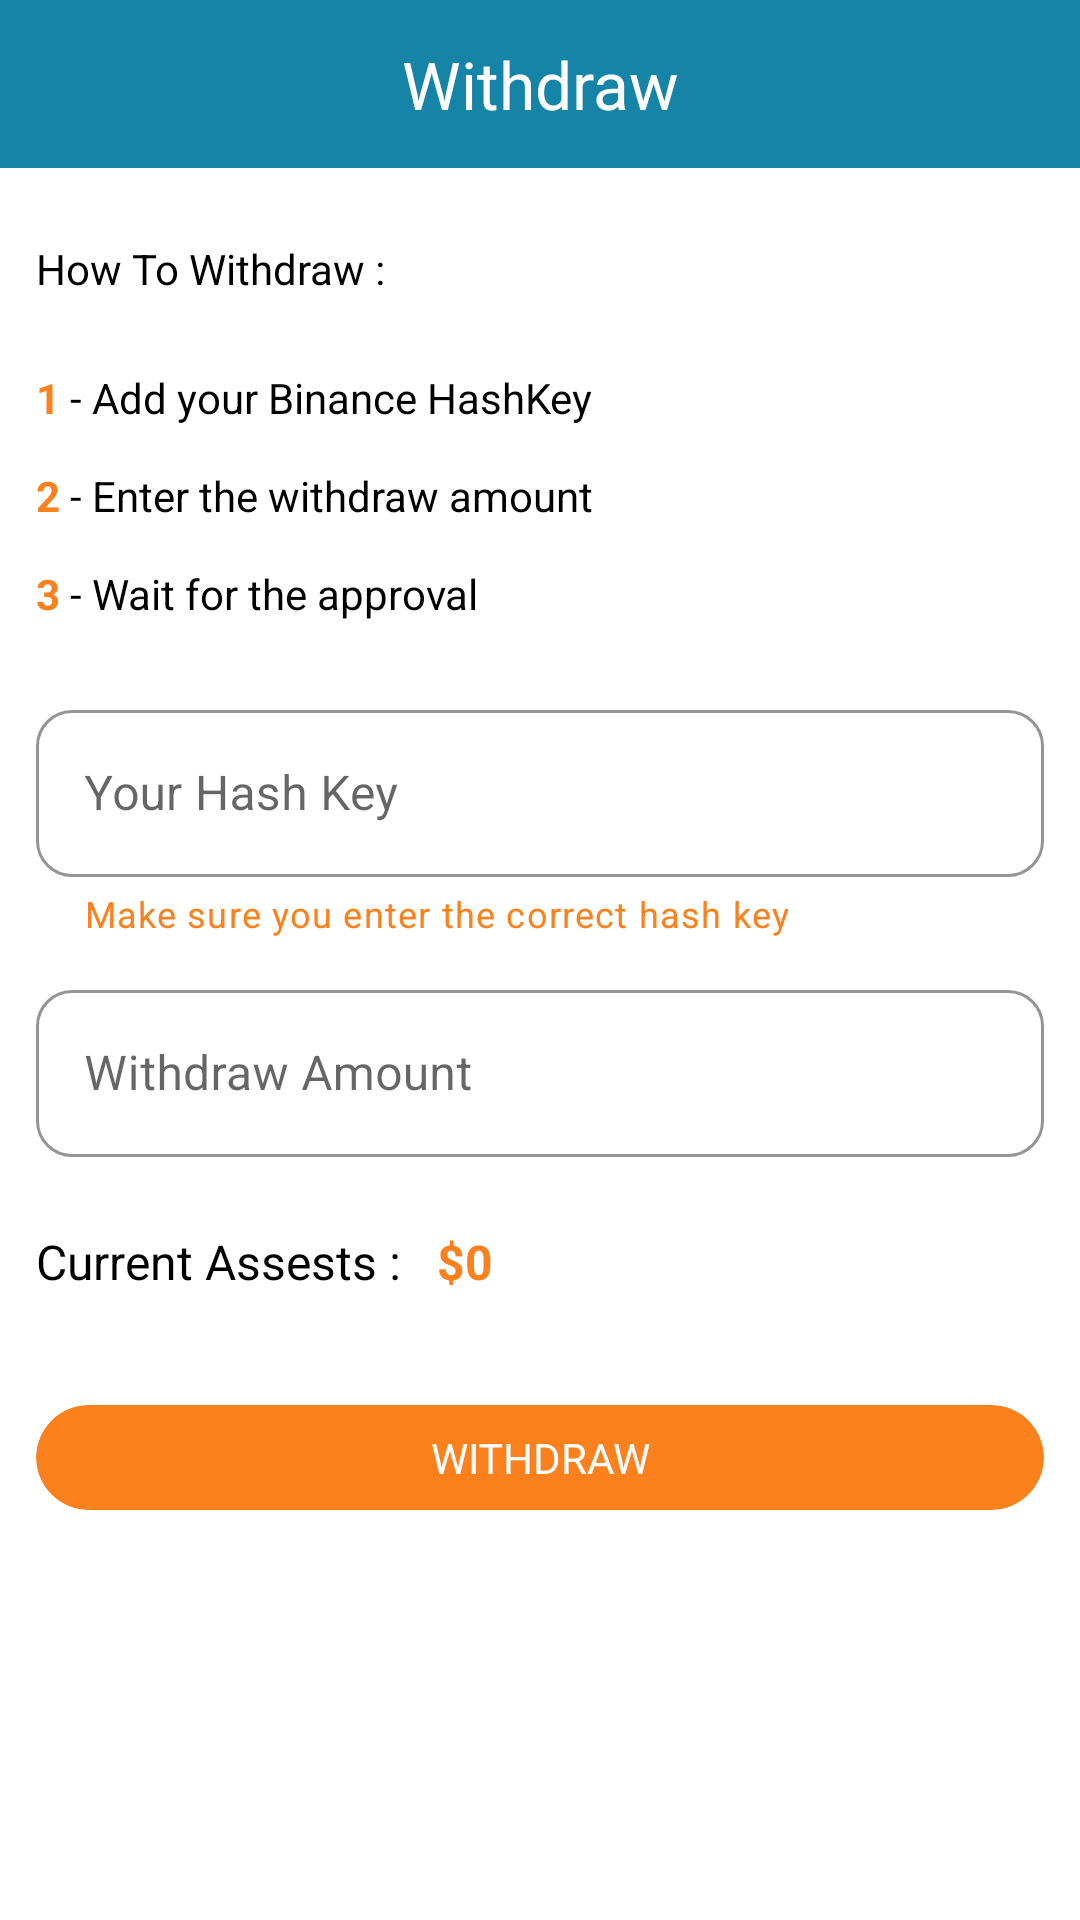

Here is an Android app screen rendered from its layout file. Give the layout XML and the strings, colors and styles it references.
<!-- AndroidManifest.xml: application theme Theme.SRA -->
<!-- res/layout/activity_withdraw.xml -->
<?xml version="1.0" encoding="utf-8"?>
<LinearLayout xmlns:android="http://schemas.android.com/apk/res/android"
    xmlns:app="http://schemas.android.com/apk/res-auto"
    xmlns:tools="http://schemas.android.com/tools"
    android:layout_width="match_parent"
    android:layout_height="match_parent"
    android:orientation="vertical"
    tools:context=".WithdrawActivity">

    <RelativeLayout
        android:id="@+id/toolbar"
        android:layout_width="match_parent"
        android:layout_alignParentTop="true"
        android:layout_height="?attr/actionBarSize"
        android:background="@color/primary_color">

        <ImageView
            android:id="@+id/back"
            android:layout_width="wrap_content"
            android:layout_height="wrap_content"
            android:layout_centerVertical="true"
            android:layout_alignParentLeft="true"
            android:layout_marginStart="12dp"
            app:tint="@color/white"
            android:src="@drawable/ic_arrow_back"/>

        <TextView
            android:id="@+id/toolbarTittle"
            android:layout_width="match_parent"
            android:layout_height="match_parent"
            android:layout_centerInParent="true"
            android:gravity="center"
            android:text="Withdraw"
            android:textColor="@color/white"
            android:textSize="22sp" />
    </RelativeLayout>

    <TextView
        android:layout_width="match_parent"
        android:layout_height="wrap_content"
        android:padding="12dp"
        android:layout_marginTop="12dp"
        android:text="How To Withdraw :"
        android:textColor="@color/black" />

    <TextView
        android:layout_width="match_parent"
        android:layout_height="wrap_content"
        android:padding="12dp"
        android:text="@string/how_to_withdraw"
        android:textColor="@color/black"/>

    <com.google.android.material.textfield.TextInputLayout
        android:id="@+id/hashkey"
        android:layout_width="match_parent"
        android:layout_height="wrap_content"
        style="@style/Widget.MaterialComponents.TextInputLayout.OutlinedBox"
        android:layout_marginStart="12dp"
        android:layout_marginEnd="12dp"
        android:layout_marginTop="12dp"
        app:boxCornerRadiusBottomEnd="12dp"
        app:boxCornerRadiusBottomStart="12dp"
        app:boxCornerRadiusTopEnd="12dp"
        app:boxCornerRadiusTopStart="12dp"
        app:boxStrokeWidth="1dp"
        app:helperTextTextColor="@color/secondary_color"
        app:helperTextEnabled="true"
        app:helperText="Make sure you enter the correct hash key"
        app:boxStrokeColor="@color/primary_color"
        app:boxBackgroundColor="@color/white"
        android:hint="Your Hash Key">

        <com.google.android.material.textfield.TextInputEditText
            android:layout_width="match_parent"
            android:layout_height="match_parent"
            android:inputType="textPersonName"/>

    </com.google.android.material.textfield.TextInputLayout>

    <com.google.android.material.textfield.TextInputLayout
        android:id="@+id/amount"
        android:layout_width="match_parent"
        android:layout_height="wrap_content"
        style="@style/Widget.MaterialComponents.TextInputLayout.OutlinedBox"
        android:layout_marginStart="12dp"
        android:layout_marginEnd="12dp"
        android:layout_marginTop="12dp"
        app:boxCornerRadiusBottomEnd="12dp"
        app:boxCornerRadiusBottomStart="12dp"
        app:boxCornerRadiusTopEnd="12dp"
        app:boxCornerRadiusTopStart="12dp"
        app:boxStrokeWidth="1dp"
        app:boxStrokeColor="@color/primary_color"
        app:boxBackgroundColor="@color/white"
        android:hint="Withdraw Amount">

        <com.google.android.material.textfield.TextInputEditText
            android:layout_width="match_parent"
            android:layout_height="match_parent"
            android:inputType="numberDecimal"/>

    </com.google.android.material.textfield.TextInputLayout>

    <LinearLayout
        android:layout_width="match_parent"
        android:layout_height="wrap_content"
        android:orientation="horizontal">

        <TextView
            android:layout_width="wrap_content"
            android:layout_height="wrap_content"
            android:paddingTop="12dp"
            android:paddingBottom="12dp"
            android:paddingLeft="12dp"
            android:layout_marginTop="12dp"
            android:textSize="16sp"
            android:text="Current Assests :"
            android:textColor="@color/black" />

        <TextView
            android:id="@+id/assets"
            android:layout_width="wrap_content"
            android:layout_height="wrap_content"
            android:padding="12dp"
            android:layout_marginTop="12dp"
            android:textStyle="bold"
            android:text="$0"
            android:textSize="16sp"
            android:textColor="@color/secondary_color" />

    </LinearLayout>

    <com.google.android.material.card.MaterialCardView
        android:id="@+id/btn_send"
        android:layout_width="match_parent"
        android:layout_height="wrap_content"
        app:cardCornerRadius="26dp"
        app:cardElevation="0dp"
        android:layout_gravity="center"
        android:layout_marginStart="12dp"
        android:layout_marginEnd="12dp"
        android:clickable="true"
        app:cardBackgroundColor="@color/secondary_color"
        android:layout_marginTop="25dp">

        <TextView
            android:id="@+id/btn_login_text"
            android:layout_width="match_parent"
            android:layout_height="match_parent"
            android:text="Withdraw"
            android:padding="8dp"
            android:gravity="center"
            android:textColor="@color/white"
            android:fontFamily="sans-serif"
            android:textAllCaps="true" />

    </com.google.android.material.card.MaterialCardView>

</LinearLayout>
<!-- resources referenced by this layout -->
<resources>
  <color name="black">#FF000000</color>
  <color name="primary_color">#1684A7</color>
  <color name="secondary_color">#fc801c</color>
  <color name="white">#FFFFFFFF</color>
  <string name="how_to_withdraw"><font color="#fc801c"><b>1</b></font> - Add your Binance HashKey\n\n<font color="#fc801c"><b>2</b></font> - Enter the withdraw amount\n\n<font color="#fc801c"><b>3</b></font> - Wait for the approval</string>
  <style name="Theme.SRA" parent="Theme.MaterialComponents.Light.NoActionBar">
          
          <item name="colorPrimary">@color/primary_color</item>
          <item name="colorPrimaryVariant">@color/primary_color</item>
          <item name="colorOnPrimary">@color/white</item>
          
          <item name="colorSecondary">@color/secondary_color</item>
          <item name="colorSecondaryVariant">@color/secondary_color</item>
          <item name="colorOnSecondary">@color/black</item>
          
          <item name="android:statusBarColor">?attr/colorPrimaryVariant</item>
          
      </style>
</resources>
